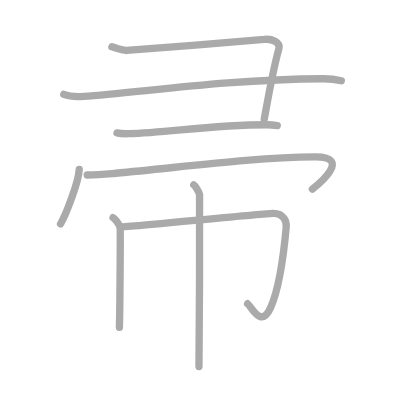
t = 0.00 s
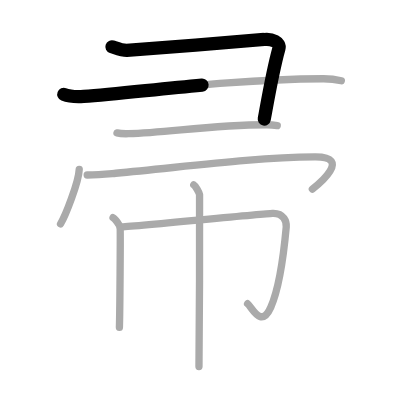
t = 1.50 s
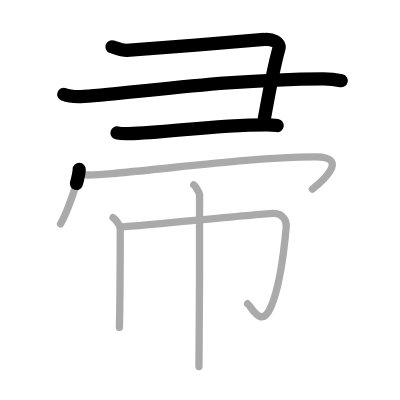
t = 3.25 s
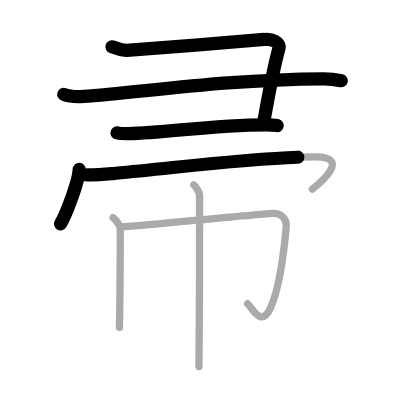
t = 4.75 s
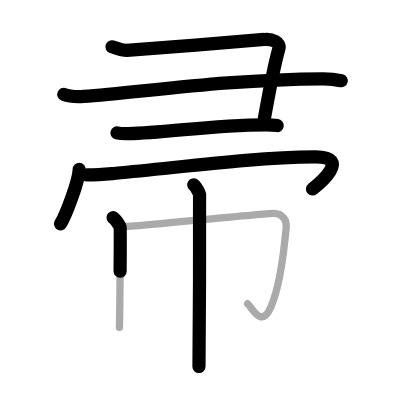
t = 6.50 s
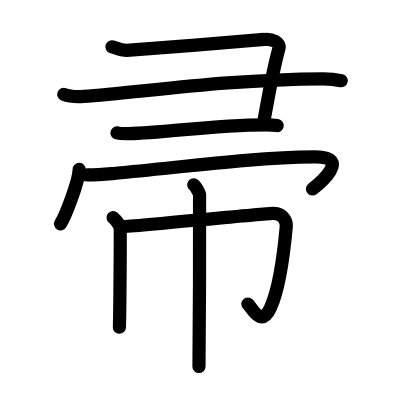
t = 8.00 s

The animated SVG that drew these frames (rendered in a browser with its animation timeline set to each time). Animation: 8 SMIL elements (animate=8); one cycle of 8.00 s.

<?xml version="1.0" standalone="no"?>
<!DOCTYPE svg PUBLIC "-//W3C//DTD SVG 1.1//EN"   "http://www.w3.org/Graphics/SVG/1.1/DTD/svg11.dtd">
<svg width="400px" height="400px"  version="1.1" xmlns="http://www.w3.org/2000/svg">
  <defs>
    <marker id="Triangle" viewBox="0 0 10 10" refX="0" refY="5" markerUnits="strokeWidth" markerWidth="3" style="stroke-opacity:0%;fill:#aaaaaa;" markerHeight="2" orient="auto">
      <path d="M 0 0 L 10 5 L 0 10 z" />
    </marker>
    
    <marker id="Arrow" viewBox="0 0 10 10" refX="5" refY="5" markerUnits="strokeWidth" markerWidth="1.8" style="stroke-opacity:0%;fill:#770000;" markerHeight="2" orient="auto">
      <path d="M 0 4 L 6 4 L 4 1 L 10 5 L 4 9 L 6 6 L 0 6 z" />
        <circle cx="5" cy="5" r="5" />
      </marker>
    
    <marker id="TriangleRed" viewBox="0 0 10 10" refX="0" refY="5" markerUnits="strokeWidth" markerWidth="3" style="stroke-opacity:0%;fill:#CC0000;" markerHeight="2" orient="auto">
      <path d="M 0 0 L 10 5 L 0 10 z" />
    </marker>
    
    <marker id="ArrowRed" viewBox="0 0 10 10" refX="5" refY="5" markerUnits="strokeWidth" markerWidth="1.8" style="stroke-opacity:0%;fill:#CC0000;" markerHeight="2" orient="auto">
      <path d="M 0 4 L 6 4 L 4 1 L 10 5 L 4 9 L 6 6 L 0 6 z" />
        <circle cx="5" cy="5" r="5" />
      </marker>
    
  </defs>
  
  <path style="fill:#ffffff; fill-opacity:100%; fill-rule:evenodd; stroke-width:0;" d="M 0 0 L 400px 0 L 400px 400px L 0 400px L 0 0" />

  <g transform="scale(3.6697247706422 3.6697247706422)">
<path style="fill:none; fill-opacity:0%; fill-rule:evenodd; stroke:#aaaaaa; stroke-opacity:100%; stroke-width: 1.5pt; stroke-linejoin:round; stroke-linecap:round;" d="M30.5 12.75c1.5 0.5 2.75 1 4 1S70 11 72 10.75s4.49 0.76 4 2.5c-1.75 6.25-3.25 15.25-4 19.25"></path>
<path style="fill:none; fill-opacity:0%; fill-rule:evenodd; stroke:#aaaaaa; stroke-opacity:100%; stroke-width: 1.5pt; stroke-linejoin:round; stroke-linecap:round;" d="M17.38 25.72c1.41 0.55 4 0.64 5.42 0.55c14.71-0.92 38.19-4.65 65.26-4.8c2.36-0.01 3.77 0.26 4.95 0.54"></path>
<path style="fill:none; fill-opacity:0%; fill-rule:evenodd; stroke:#aaaaaa; stroke-opacity:100%; stroke-width: 1.5pt; stroke-linejoin:round; stroke-linecap:round;" d="M31.88 36.22c0.82 0.21 2.31 0.23 3.13 0.21c10.79-0.25 22.05-2.37 37.68-2.43c1.36 0 2.18 0.1 2.86 0.21"></path>
<path style="fill:none; fill-opacity:0%; fill-rule:evenodd; stroke:#aaaaaa; stroke-opacity:100%; stroke-width: 1.5pt; stroke-linejoin:round; stroke-linecap:round;" d="M21.59 46.15C21.44 49.68 17.8 58.9 16.5 61"></path>
<path style="fill:none; fill-opacity:0%; fill-rule:evenodd; stroke:#aaaaaa; stroke-opacity:100%; stroke-width: 1.5pt; stroke-linejoin:round; stroke-linecap:round;" d="M23.76 47.68c3.32 0 5.12-0.22 7.78-0.47c19.75-1.85 37.56-4.29 54.23-4.47c10.38-0.11 0.91 7.58-0.65 8.78"></path>
<path style="fill:none; fill-opacity:0%; fill-rule:evenodd; stroke:#aaaaaa; stroke-opacity:100%; stroke-width: 1.5pt; stroke-linejoin:round; stroke-linecap:round;" d="M52.8 50.38c0.48 0.28 1.48 2.08 1.58 2.63c0.1 0.56-0.06 43.4-0.16 46.87"></path>
<path style="fill:none; fill-opacity:0%; fill-rule:evenodd; stroke:#aaaaaa; stroke-opacity:100%; stroke-width: 1.5pt; stroke-linejoin:round; stroke-linecap:round;" d="M30.81 59.32c0.58 0.28 1.81 2.08 1.92 2.63c0.12 0.55-0.07 23.77-0.19 27.24"></path>
<path style="fill:none; fill-opacity:0%; fill-rule:evenodd; stroke:#aaaaaa; stroke-opacity:100%; stroke-width: 1.5pt; stroke-linejoin:round; stroke-linecap:round;" d="M32.75 61.85c3.64-0.19 38.78-3.59 41.49-3.71c3.19-0.14 3.88 2.44 3.76 3.71c-0.58 6.37-1.56 15.87-4.21 21.85c-2.63 5.94-5.1 0.05-6.32-0.93"></path>

<path style="fill:none; fill-opacity:0%; fill-rule:evenodd; stroke:#000000; stroke-opacity:100%; stroke-width: 2.7pt; stroke-linejoin:round; stroke-linecap:round;" d="M30.5 12.75c1.5 0.5 2.75 1 4 1S70 11 72 10.75s4.49 0.76 4 2.5c-1.75 6.25-3.25 15.25-4 19.25" pathLength="100" stroke-dashoffset="100" stroke-dasharray="100 105"><animate id="dashAnim1" attributeName="stroke-dashoffset" from="100" to="0" dur="1s" calcMode="linear" fill="freeze"/></path>
<path style="fill:none; fill-opacity:0%; fill-rule:evenodd; stroke:#000000; stroke-opacity:100%; stroke-width: 2.7pt; stroke-linejoin:round; stroke-linecap:round;" d="M17.38 25.72c1.41 0.55 4 0.64 5.42 0.55c14.71-0.92 38.19-4.65 65.26-4.8c2.36-0.01 3.77 0.26 4.95 0.54" pathLength="100" stroke-dashoffset="100" stroke-dasharray="100 105"><animate id="dashAnim2" attributeName="stroke-dashoffset" from="100" to="0" dur="1s" calcMode="linear" begin="dashAnim1.end" fill="freeze"/></path>
<path style="fill:none; fill-opacity:0%; fill-rule:evenodd; stroke:#000000; stroke-opacity:100%; stroke-width: 2.7pt; stroke-linejoin:round; stroke-linecap:round;" d="M31.88 36.22c0.82 0.21 2.31 0.23 3.13 0.21c10.79-0.25 22.05-2.37 37.68-2.43c1.36 0 2.18 0.1 2.86 0.21" pathLength="100" stroke-dashoffset="100" stroke-dasharray="100 105"><animate id="dashAnim3" attributeName="stroke-dashoffset" from="100" to="0" dur="1s" calcMode="linear" begin="dashAnim2.end" fill="freeze"/></path>
<path style="fill:none; fill-opacity:0%; fill-rule:evenodd; stroke:#000000; stroke-opacity:100%; stroke-width: 2.7pt; stroke-linejoin:round; stroke-linecap:round;" d="M21.59 46.15C21.44 49.68 17.8 58.9 16.5 61" pathLength="100" stroke-dashoffset="100" stroke-dasharray="100 105"><animate id="dashAnim4" attributeName="stroke-dashoffset" from="100" to="0" dur="1s" calcMode="linear" begin="dashAnim3.end" fill="freeze"/></path>
<path style="fill:none; fill-opacity:0%; fill-rule:evenodd; stroke:#000000; stroke-opacity:100%; stroke-width: 2.7pt; stroke-linejoin:round; stroke-linecap:round;" d="M23.76 47.68c3.32 0 5.12-0.22 7.78-0.47c19.75-1.85 37.56-4.29 54.23-4.47c10.38-0.11 0.91 7.58-0.65 8.78" pathLength="100" stroke-dashoffset="100" stroke-dasharray="100 105"><animate id="dashAnim5" attributeName="stroke-dashoffset" from="100" to="0" dur="1s" calcMode="linear" begin="dashAnim4.end" fill="freeze"/></path>
<path style="fill:none; fill-opacity:0%; fill-rule:evenodd; stroke:#000000; stroke-opacity:100%; stroke-width: 2.7pt; stroke-linejoin:round; stroke-linecap:round;" d="M52.8 50.38c0.48 0.28 1.48 2.08 1.58 2.63c0.1 0.56-0.06 43.4-0.16 46.87" pathLength="100" stroke-dashoffset="100" stroke-dasharray="100 105"><animate id="dashAnim6" attributeName="stroke-dashoffset" from="100" to="0" dur="1s" calcMode="linear" begin="dashAnim5.end" fill="freeze"/></path>
<path style="fill:none; fill-opacity:0%; fill-rule:evenodd; stroke:#000000; stroke-opacity:100%; stroke-width: 2.7pt; stroke-linejoin:round; stroke-linecap:round;" d="M30.81 59.32c0.58 0.28 1.81 2.08 1.92 2.63c0.12 0.55-0.07 23.77-0.19 27.24" pathLength="100" stroke-dashoffset="100" stroke-dasharray="100 105"><animate id="dashAnim7" attributeName="stroke-dashoffset" from="100" to="0" dur="1s" calcMode="linear" begin="dashAnim6.end" fill="freeze"/></path>
<path style="fill:none; fill-opacity:0%; fill-rule:evenodd; stroke:#000000; stroke-opacity:100%; stroke-width: 2.7pt; stroke-linejoin:round; stroke-linecap:round;" d="M32.75 61.85c3.64-0.19 38.78-3.59 41.49-3.71c3.19-0.14 3.88 2.44 3.76 3.71c-0.58 6.37-1.56 15.87-4.21 21.85c-2.63 5.94-5.1 0.05-6.32-0.93" pathLength="100" stroke-dashoffset="100" stroke-dasharray="100 105"><animate id="dashAnim8" attributeName="stroke-dashoffset" from="100" to="0" dur="1s" calcMode="linear" begin="dashAnim7.end" fill="freeze"/></path>

</g>

</svg>  
          
